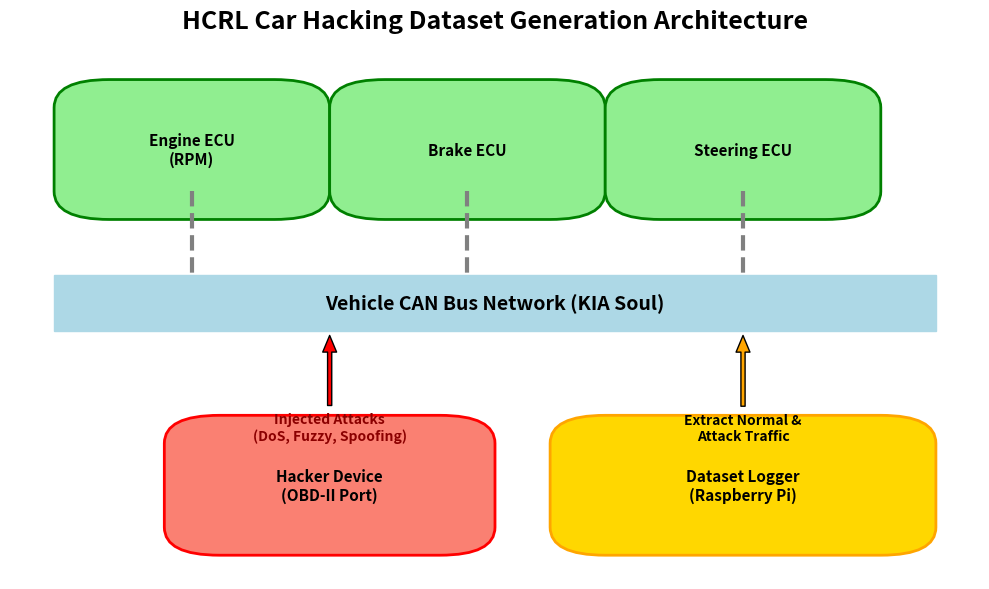

Recreate this plot in Python.
import matplotlib.pyplot as plt
import matplotlib.patches as patches

def draw_diagram():
    fig, ax = plt.subplots(figsize=(10, 6))
    ax.axis('off')

    # 메인 CAN Bus 라인
    ax.add_patch(patches.Rectangle((0.1, 0.45), 0.8, 0.1, color='lightblue', zorder=1))
    ax.text(0.5, 0.5, "Vehicle CAN Bus Network (KIA Soul)", fontsize=14, fontweight='bold', ha='center', va='center', zorder=2)

    # ECUs (정상 노드)
    ecus = [
        (0.15, 0.7, "Engine ECU\n(RPM)"),
        (0.4, 0.7, "Brake ECU"),
        (0.65, 0.7, "Steering ECU")
    ]
    for x, y, text in ecus:
        ax.add_patch(patches.FancyBboxPatch((x, y), 0.15, 0.15, boxstyle="round,pad=0.05", color='lightgreen', ec='green', lw=2))
        ax.text(x + 0.075, y + 0.075, text, fontsize=11, ha='center', va='center', fontweight='bold')
        # 연결선
        ax.plot([x + 0.075, x + 0.075], [y, 0.55], color='gray', lw=3, linestyle='--')

    # Hacker Node (공격 주입)
    ax.add_patch(patches.FancyBboxPatch((0.25, 0.1), 0.2, 0.15, boxstyle="round,pad=0.05", color='salmon', ec='red', lw=2))
    ax.text(0.35, 0.175, "Hacker Device\n(OBD-II Port)", fontsize=11, ha='center', va='center', fontweight='bold')
    
    # 공격 벡터 화살표
    ax.annotate("Injected Attacks\n(DoS, Fuzzy, Spoofing)", xy=(0.35, 0.45), xytext=(0.35, 0.25),
                arrowprops=dict(facecolor='red', shrink=0.05, width=3, headwidth=10),
                fontsize=10, ha='center', va='bottom', color='darkred', fontweight='bold')

    # 데이터셋 수집기
    ax.add_patch(patches.FancyBboxPatch((0.6, 0.1), 0.25, 0.15, boxstyle="round,pad=0.05", color='gold', ec='orange', lw=2))
    ax.text(0.725, 0.175, "Dataset Logger\n(Raspberry Pi)", fontsize=11, ha='center', va='center', fontweight='bold')
    
    # 수집 화살표
    ax.annotate("Extract Normal &\nAttack Traffic", xy=(0.725, 0.45), xytext=(0.725, 0.25),
                arrowprops=dict(facecolor='orange', shrink=0.05, width=3, headwidth=10),
                fontsize=10, ha='center', va='bottom', color='black', fontweight='bold')

    # 제목
    plt.title("HCRL Car Hacking Dataset Generation Architecture", fontsize=18, fontweight='bold', pad=20)
    
    plt.tight_layout()
    plt.savefig('hcrl_dataset_architecture.png', dpi=300)
    print("HCRL 데이터셋 아키텍처 다이어그램 'hcrl_dataset_architecture.png' 생성 완료!")

if __name__ == '__main__':
    draw_diagram()
